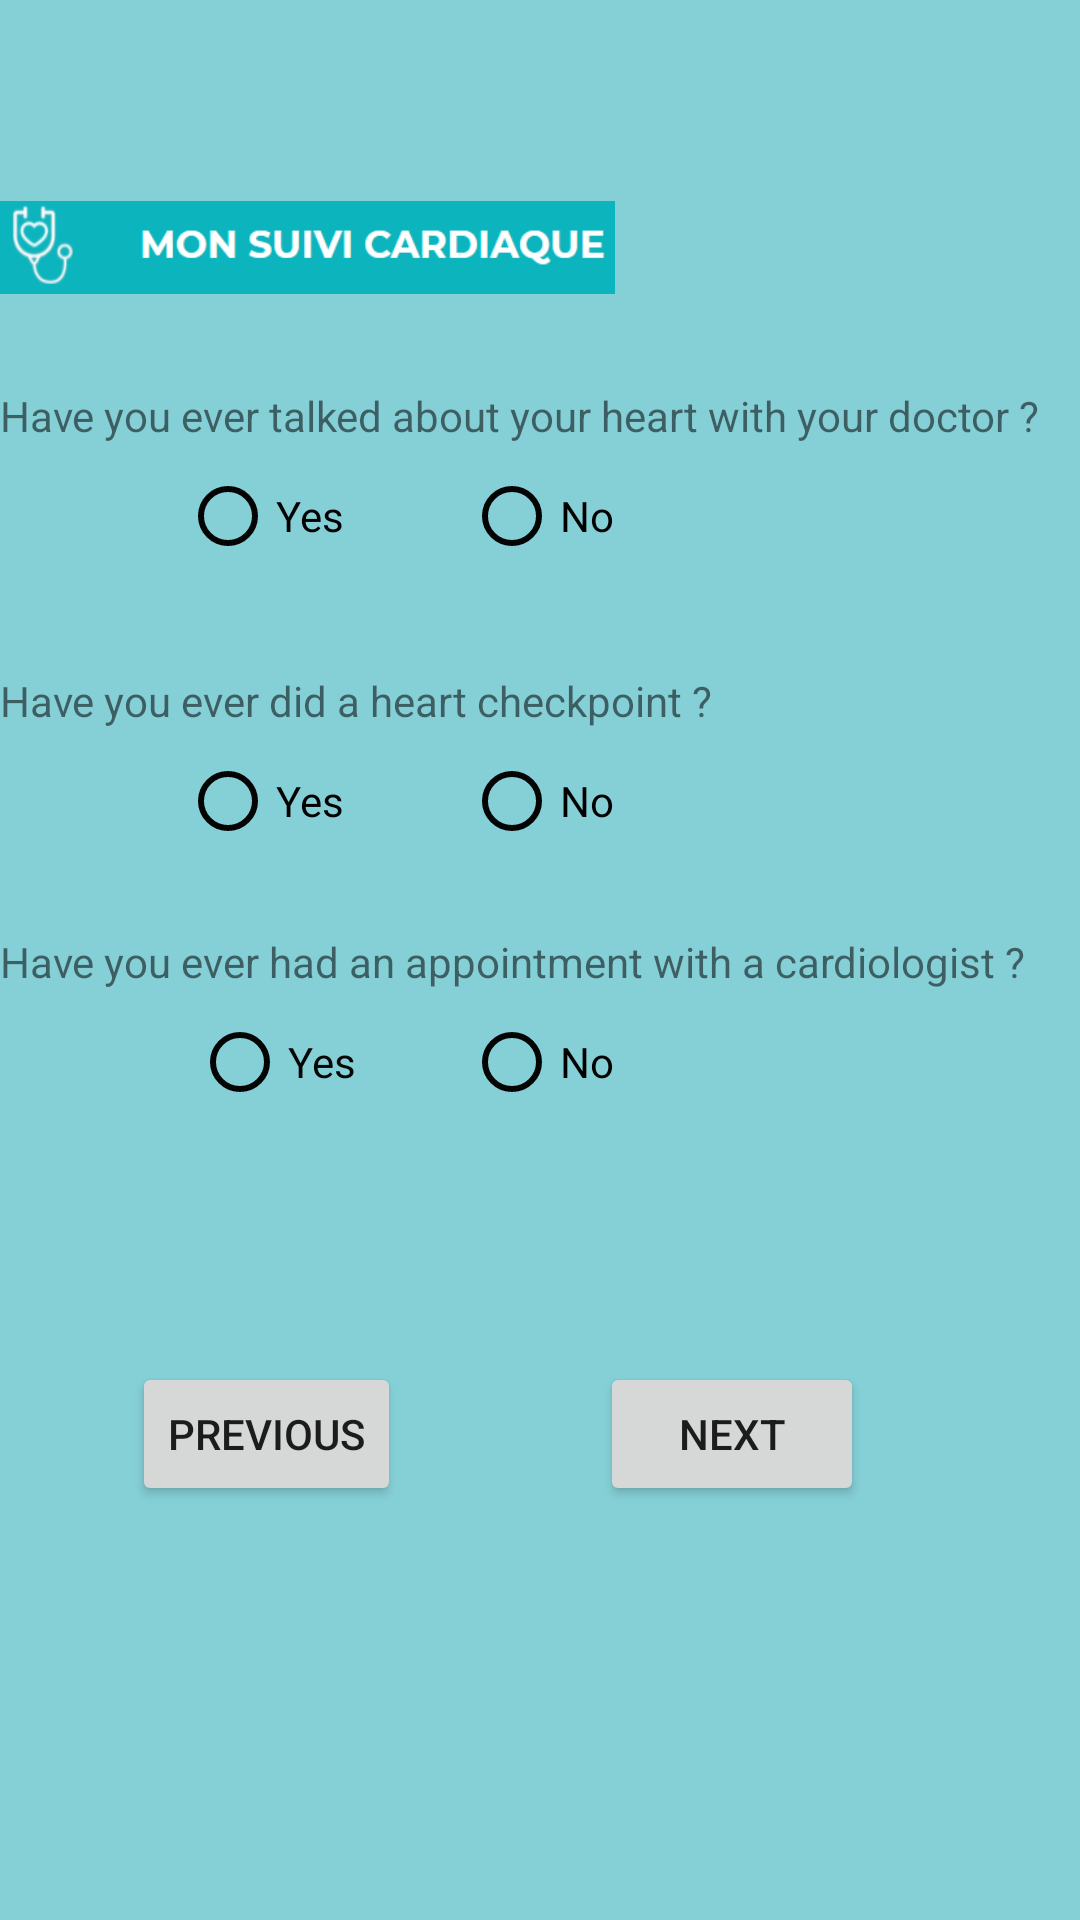

The Android layout XML behind this screen, and the referenced resources:
<!-- AndroidManifest.xml: application theme Theme.MyTA -->
<!-- res/layout/suivi.xml -->
<?xml version="1.0" encoding="utf-8"?>
<androidx.constraintlayout.widget.ConstraintLayout xmlns:android="http://schemas.android.com/apk/res/android"
    xmlns:app="http://schemas.android.com/apk/res-auto"
    xmlns:tools="http://schemas.android.com/tools"
    android:layout_width="match_parent"
    android:layout_height="match_parent"
    android:background="#BF5DC1CA">

    <ImageView
        android:id="@+id/imageView4"
        android:layout_width="205dp"
        android:layout_height="61dp"
        android:layout_marginTop="52dp"
        android:contentDescription="mon_suivi_cardiaque"
        app:layout_constraintStart_toStartOf="parent"
        app:layout_constraintTop_toTopOf="parent"
        app:srcCompat="@drawable/suivi"
        tools:ignore="ImageContrastCheck" />

    <TextView
        android:id="@+id/textView5"
        android:layout_width="wrap_content"
        android:layout_height="wrap_content"
        android:layout_marginTop="16dp"
        android:text="Have you ever talked about your heart with your doctor ?"
        app:layout_constraintStart_toStartOf="parent"
        app:layout_constraintTop_toBottomOf="@+id/imageView4"
        tools:ignore="TextContrastCheck" />

    <RadioButton
        android:id="@+id/radioButton11"
        android:layout_width="wrap_content"
        android:layout_height="wrap_content"
        android:layout_marginStart="60dp"
        android:buttonTint="#040404"
        android:text="Yes"
        app:layout_constraintStart_toStartOf="parent"
        app:layout_constraintTop_toBottomOf="@+id/textView5"
        tools:ignore="DuplicateSpeakableTextCheck" />

    <RadioButton
        android:id="@+id/radioButton14"
        android:layout_width="wrap_content"
        android:layout_height="wrap_content"
        android:layout_marginStart="60dp"
        android:buttonTint="#040404"
        android:text="Yes"
        app:layout_constraintStart_toStartOf="parent"
        app:layout_constraintTop_toBottomOf="@+id/textView8" />

    <RadioButton
        android:id="@+id/radioButton24"
        android:layout_width="wrap_content"
        android:layout_height="wrap_content"
        android:layout_marginStart="64dp"
        android:buttonTint="#040404"
        android:text="Yes"
        android:textColor="#050505"
        app:layout_constraintStart_toStartOf="parent"
        app:layout_constraintTop_toBottomOf="@+id/textView10" />

    <RadioButton
        android:id="@+id/radioButton12"
        android:layout_width="wrap_content"
        android:layout_height="wrap_content"
        android:layout_marginStart="40dp"
        android:buttonTint="#040404"
        android:text="No"
        app:layout_constraintStart_toEndOf="@+id/radioButton11"
        app:layout_constraintTop_toBottomOf="@+id/textView5"
        tools:ignore="DuplicateSpeakableTextCheck" />

    <RadioButton
        android:id="@+id/radioButton15"
        android:layout_width="wrap_content"
        android:layout_height="wrap_content"
        android:layout_marginStart="40dp"
        android:buttonTint="#040404"
        android:text="No"
        app:layout_constraintStart_toEndOf="@+id/radioButton14"
        app:layout_constraintTop_toBottomOf="@+id/textView8" />

    <RadioButton
        android:id="@+id/radioButton25"
        android:layout_width="wrap_content"
        android:layout_height="wrap_content"
        android:layout_marginStart="36dp"
        android:buttonTint="#040404"
        android:text="No"
        app:layout_constraintStart_toEndOf="@+id/radioButton24"
        app:layout_constraintTop_toBottomOf="@+id/textView10" />

    <TextView
        android:id="@+id/textView8"
        android:layout_width="wrap_content"
        android:layout_height="wrap_content"
        android:layout_marginTop="28dp"
        android:text="Have you ever did a heart checkpoint ?"
        app:layout_constraintStart_toStartOf="parent"
        app:layout_constraintTop_toBottomOf="@+id/radioButton11"
        tools:ignore="TextContrastCheck" />

    <TextView
        android:id="@+id/textView10"
        android:layout_width="wrap_content"
        android:layout_height="wrap_content"
        android:layout_marginTop="20dp"
        android:text="Have you ever had an appointment with a cardiologist ?"
        app:layout_constraintStart_toStartOf="parent"
        app:layout_constraintTop_toBottomOf="@+id/radioButton15"
        tools:ignore="TextContrastCheck" />

    <Button
        android:id="@+id/button4"
        android:layout_width="wrap_content"
        android:layout_height="wrap_content"
        android:layout_marginTop="76dp"
        android:layout_marginEnd="72dp"
        android:text="next"
        app:layout_constraintEnd_toEndOf="parent"
        app:layout_constraintTop_toBottomOf="@+id/radioButton25"
        tools:ignore="TextContrastCheck" />

    <Button
        android:id="@+id/button5"
        android:layout_width="wrap_content"
        android:layout_height="wrap_content"
        android:layout_marginStart="44dp"
        android:layout_marginTop="76dp"
        android:text="previous"
        app:layout_constraintStart_toStartOf="parent"
        app:layout_constraintTop_toBottomOf="@+id/radioButton24"
        tools:ignore="TextContrastCheck" />
</androidx.constraintlayout.widget.ConstraintLayout>
<!-- resources referenced by this layout -->
<resources>
  <!-- drawable suivi: png bitmap (drawable, 8148 bytes) -->
  <style name="Theme.MyTA" parent="Theme.MaterialComponents.DayNight.DarkActionBar">
          
          <item name="colorPrimary">@color/purple_500</item>
          <item name="colorPrimaryVariant">@color/purple_700</item>
          <item name="colorOnPrimary">@color/white</item>
          
          <item name="colorSecondary">@color/teal_200</item>
          <item name="colorSecondaryVariant">@color/teal_700</item>
          <item name="colorOnSecondary">@color/black</item>
          
          <item name="android:statusBarColor" tools:targetApi="l">?attr/colorPrimaryVariant</item>
          
      </style>
  <!-- not gathered from this repository: default colours our renderer supplied (Android Studio template values) -->
  <color name="purple_500">#FF6200EE</color>
  <color name="purple_700">#FF3700B3</color>
  <color name="teal_200">#FF03DAC5</color>
  <color name="teal_700">#FF018786</color>
  <color name="black">#FF000000</color>
  <color name="white">#FFFFFFFF</color>
</resources>
